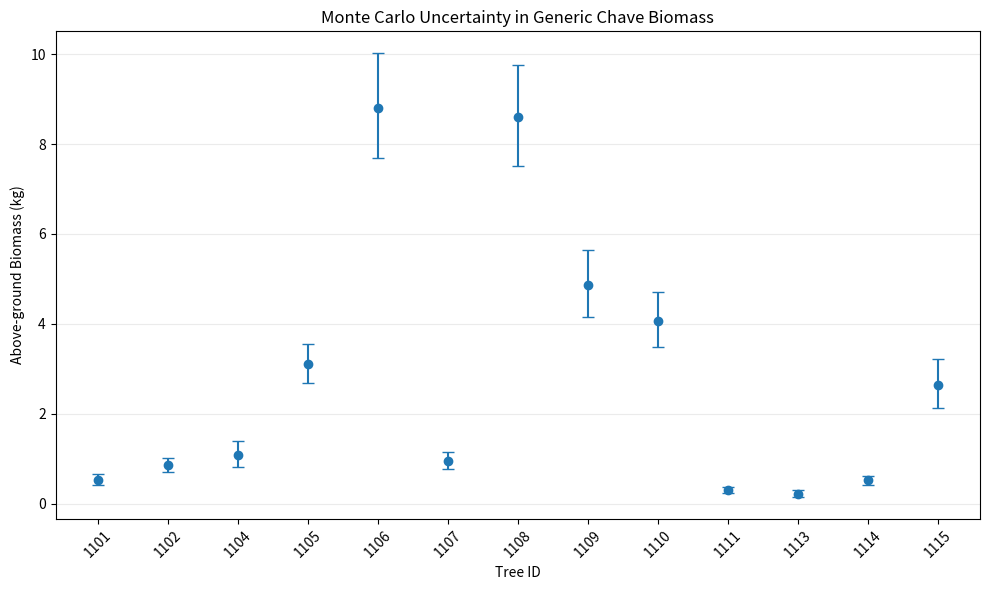

The script that saved this image:
import numpy as np
import pandas as pd
import matplotlib.pyplot as plt

N = 100000
np.random.seed(20261101)

tree_id = np.array([
    1101, 1102, 1104, 1105, 1106,
    1107, 1108, 1109, 1110, 1111,
    1113, 1114, 1115
])

DBH = np.array([
    2.32, 3.25, 1.75, 5.35, 6.27,
    2.86, 6.37, 5.73, 5.47, 2.23,
    1.31, 2.67, 2.55
])

H = np.array([
    2.41, 3.68, 2.84, 5.06, 5.27,
    2.85, 5.54, 3.22, 3.49, 2.67,
    2.62, 3.24, 3.35
])

rho = np.array([
    0.64, 0.35, 0.64, 0.35, 0.35,
    0.64, 0.64, 0.76, 0.64, 0.35,
    0.76, 0.35, 0.64
])

stems = np.array([
    1, 1, 3, 1, 2, 1, 1,
    1, 1, 1, 1, 1, 3
])

results = []

for i in range(len(tree_id)):

    D = np.maximum(
        np.random.normal(DBH[i], 0.10, N), 0.01
    )

    height = np.maximum(
        np.random.normal(H[i], 0.15, N), 0.01
    )

    density = np.random.uniform(
        0.90 * rho[i],
        1.10 * rho[i],
        N
    )

    biomass = stems[i] * 0.0673 * (
        density * D**2 * height
    )**0.976

    results.append([
        tree_id[i],
        np.mean(biomass),
        np.percentile(biomass, 2.5),
        np.percentile(biomass, 97.5)
    ])

df = pd.DataFrame(
    results,
    columns=[
        "Tree ID",
        "Mean Biomass (kg)",
        "2.5th Percentile",
        "97.5th Percentile"
    ]
)

print(df.round(3))

x = np.arange(len(df))

mean = df["Mean Biomass (kg)"]
lower = mean - df["2.5th Percentile"]
upper = df["97.5th Percentile"] - mean

plt.figure(figsize=(10, 6))

plt.errorbar(
    x, mean,
    yerr=[lower, upper],
    fmt='o',
    capsize=4
)

plt.xticks(x, df["Tree ID"], rotation=45)
plt.xlabel("Tree ID")
plt.ylabel("Above-ground Biomass (kg)")
plt.title("Monte Carlo Uncertainty in Generic Chave Biomass")

plt.grid(axis='y', alpha=0.25)
plt.tight_layout()

plt.savefig("Monte_Carlo_Uncertainty.png", dpi=300)
plt.show()
